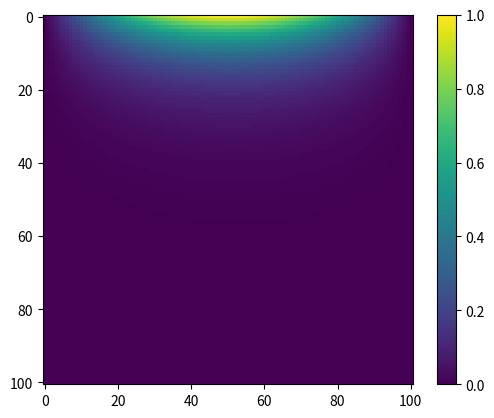

Generate this figure with matplotlib:
import numpy as np
import matplotlib.pyplot as plt

L = 1
T = 1
J = 100
N = 100
mu1 = 0
mu2 = 0

tau = T / J
h = L / N
r = 2 * h**2 / tau

y = np.zeros((J + 1, N + 1))
x = np.linspace(0, L, N + 1)
t = np.linspace(0, T, J + 1)
v_e = np.sin(t)

y[0, :] = np.sin(np.pi * x)
y[:, 0] = mu1
y[:, N] = mu2

for j in range(1, J + 1):
    A = -1.0
    B = r + 2.0
    C = -1.0

    ksi = np.zeros(N + 1)
    eta = np.zeros(N + 1)
    ksi[0] = mu1
    eta[0] = 0.0

    for i in range(1, N):
        denom = A * ksi[i] + B
        if abs(denom) < 1e-12:
            raise ZeroDivisionError(f"Degenerate denominator at j={j}, i={i}")

        ksi[i + 1] = -C / denom
        eta[i + 1] = (
            r * y[j - 1, i]
            + y[j - 1, i + 1]
            - 2 * y[j - 1, i]
            + y[j - 1, i - 1]  # corrected stencil term
            - v_e[j] * 2 * h * (y[j - 1, i] - y[j - 1, i - 1])
            - A * eta[i]
        ) / denom

    y[j, 0] = mu1
    y[j, N] = mu2
    for i in range(N - 1, 0, -1):
        y[j, i] = ksi[i + 1] * y[j, i + 1] + eta[i + 1]

p = plt.imshow(y)
plt.colorbar(p)
plt.show()
